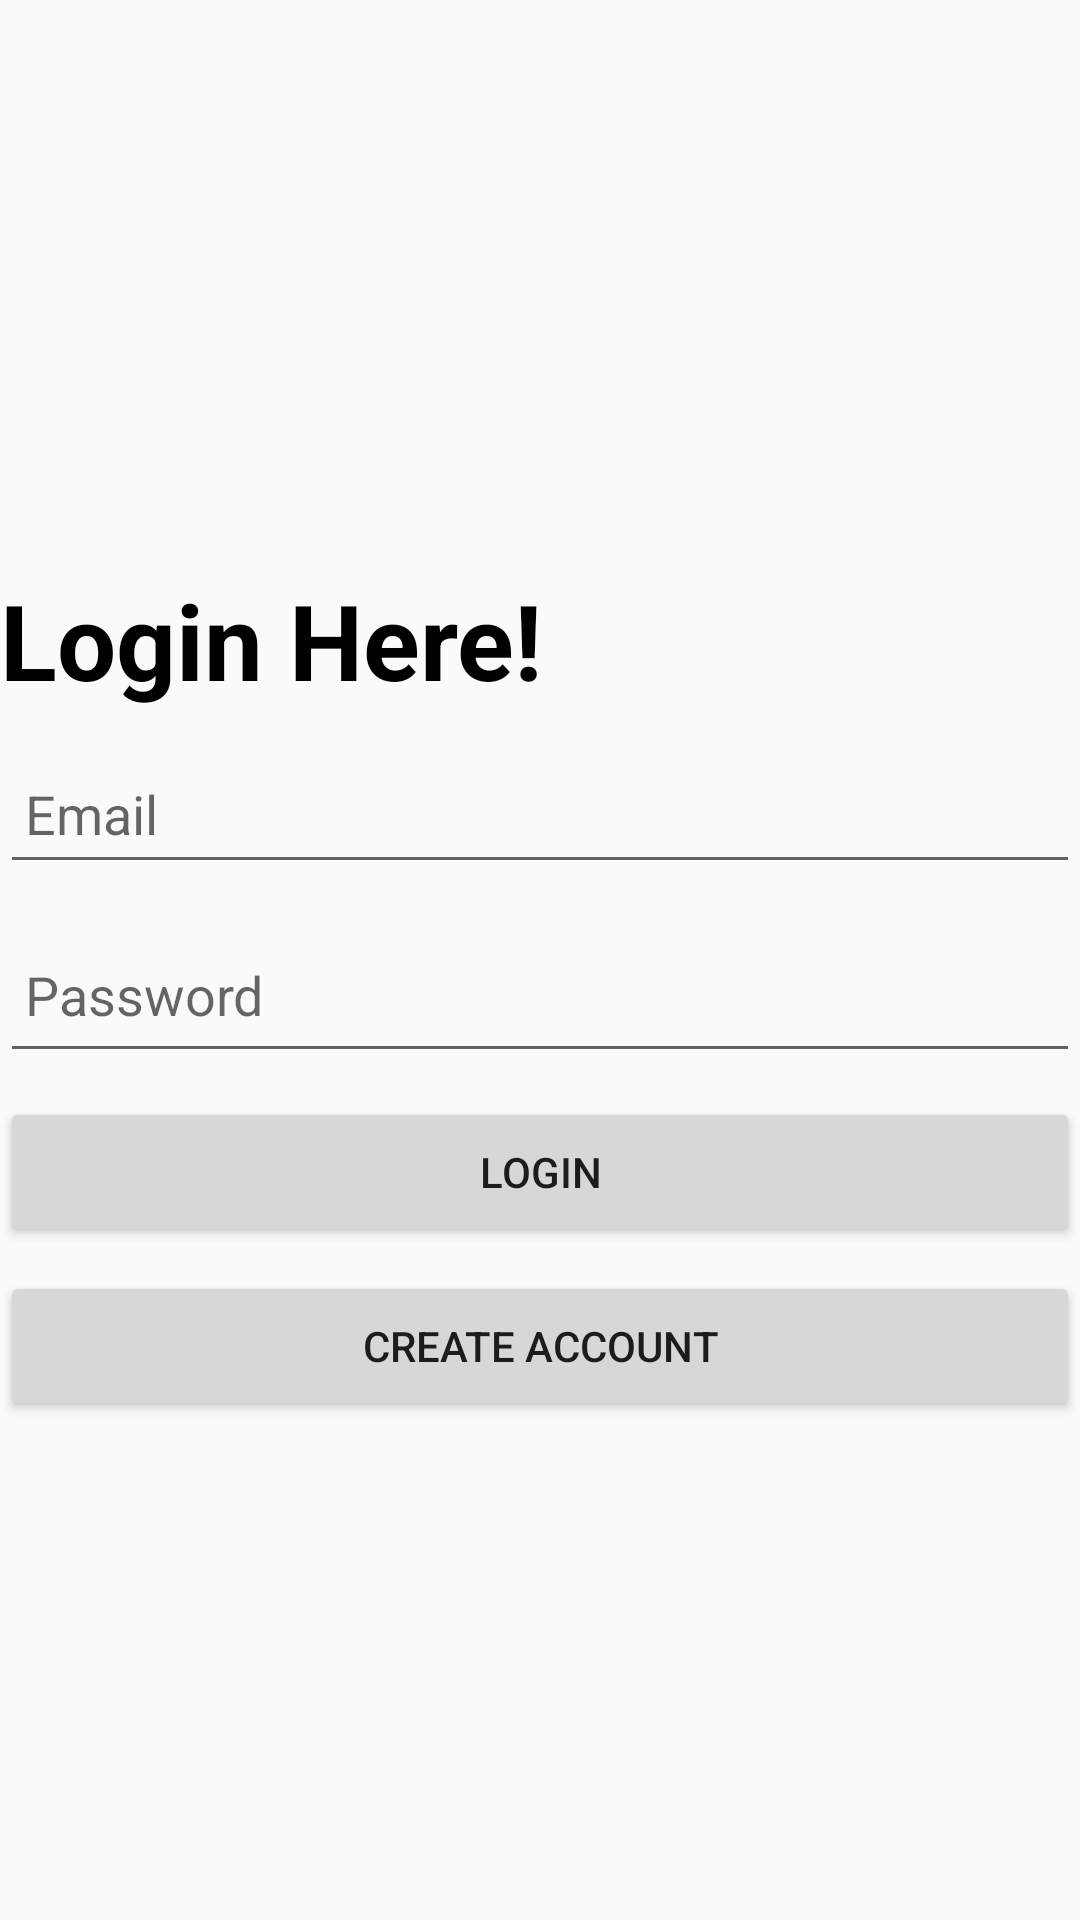

Reconstruct the res/layout file that produces this screen, plus the resources it refers to.
<!-- AndroidManifest.xml: application theme AppTheme -->
<!-- res/layout/activity_main.xml -->
<?xml version="1.0" encoding="utf-8"?>
<LinearLayout xmlns:android="http://schemas.android.com/apk/res/android"
    xmlns:app="http://schemas.android.com/apk/res-auto"
    xmlns:tools="http://schemas.android.com/tools"
    android:layout_width="match_parent"
    android:layout_height="match_parent"
    android:layout_margin="16dp"
    android:orientation="vertical"
    tools:context=".MainActivity">

    <TextView
        android:layout_width="wrap_content"
        android:layout_height="wrap_content"
        android:layout_gravity="center_vertical"
        android:fontFamily="sans-serif"
        android:paddingTop="190dp"
        android:text="Login Here!"
        android:textColor="#000000"
        android:textSize="35sp"
        android:textStyle="bold" />

    <EditText
        android:id="@+id/editText_username"
        android:layout_width="match_parent"
        android:layout_height="50dp"
        android:layout_marginTop="8dp"
        android:drawableLeft="@drawable/email"
        android:hint=" Email"/>

    <EditText
        android:inputType="textPassword"
        android:id="@+id/editText_password"
        android:layout_width="match_parent"
        android:layout_height="55dp"
        android:layout_marginTop="8dp"
        android:drawableLeft="@drawable/password"
        android:hint=" Password" />

    <Button
        android:id="@+id/button_login"
        android:layout_width="match_parent"
        android:layout_height="50dp"
        android:layout_marginTop="8dp"
        android:text="LOGIN" />

    <Button
        android:id="@+id/button_createAccount"
        android:layout_width="match_parent"
        android:layout_height="50dp"
        android:layout_marginTop="8dp"
        android:text="Create Account" />

</LinearLayout>
<!-- resources referenced by this layout -->
<resources>
  <style name="AppTheme" parent="Theme.AppCompat.Light.NoActionBar">
          
          <item name="colorPrimary">#d32f2f</item>
          <item name="colorPrimaryDark">#9a0007</item>
          <item name="colorAccent">#ff6659</item>
      </style>
</resources>
